Run: headless pygame with SDL's dummy video driver; simulated clock (each Clock.tick advances the game by its frame time, no real sleeping); random seed 0; keys injected as events and as key.get_pressed() state; no mouse input.
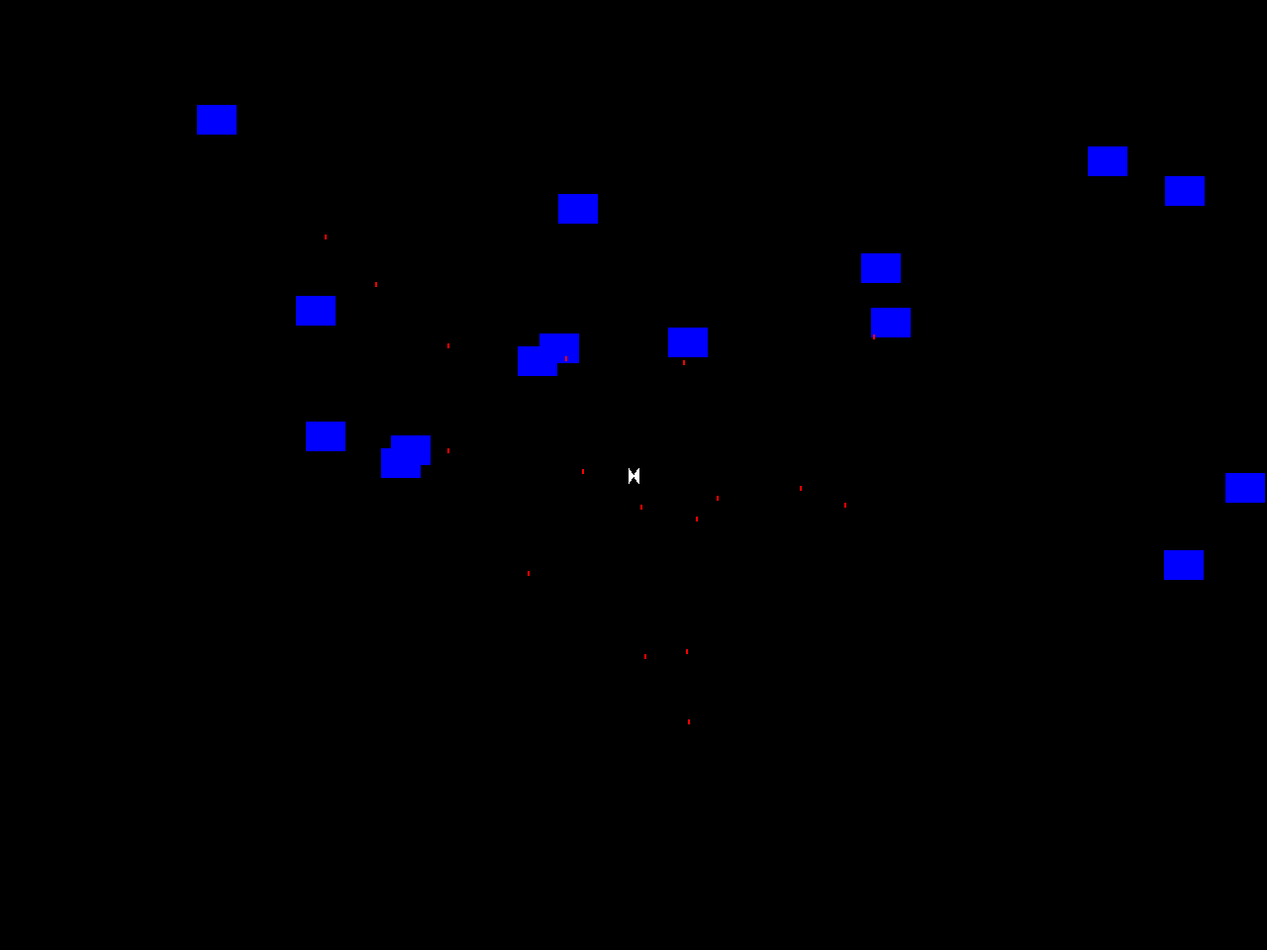
Frame 1 of 4 · flips 1–60 · no input
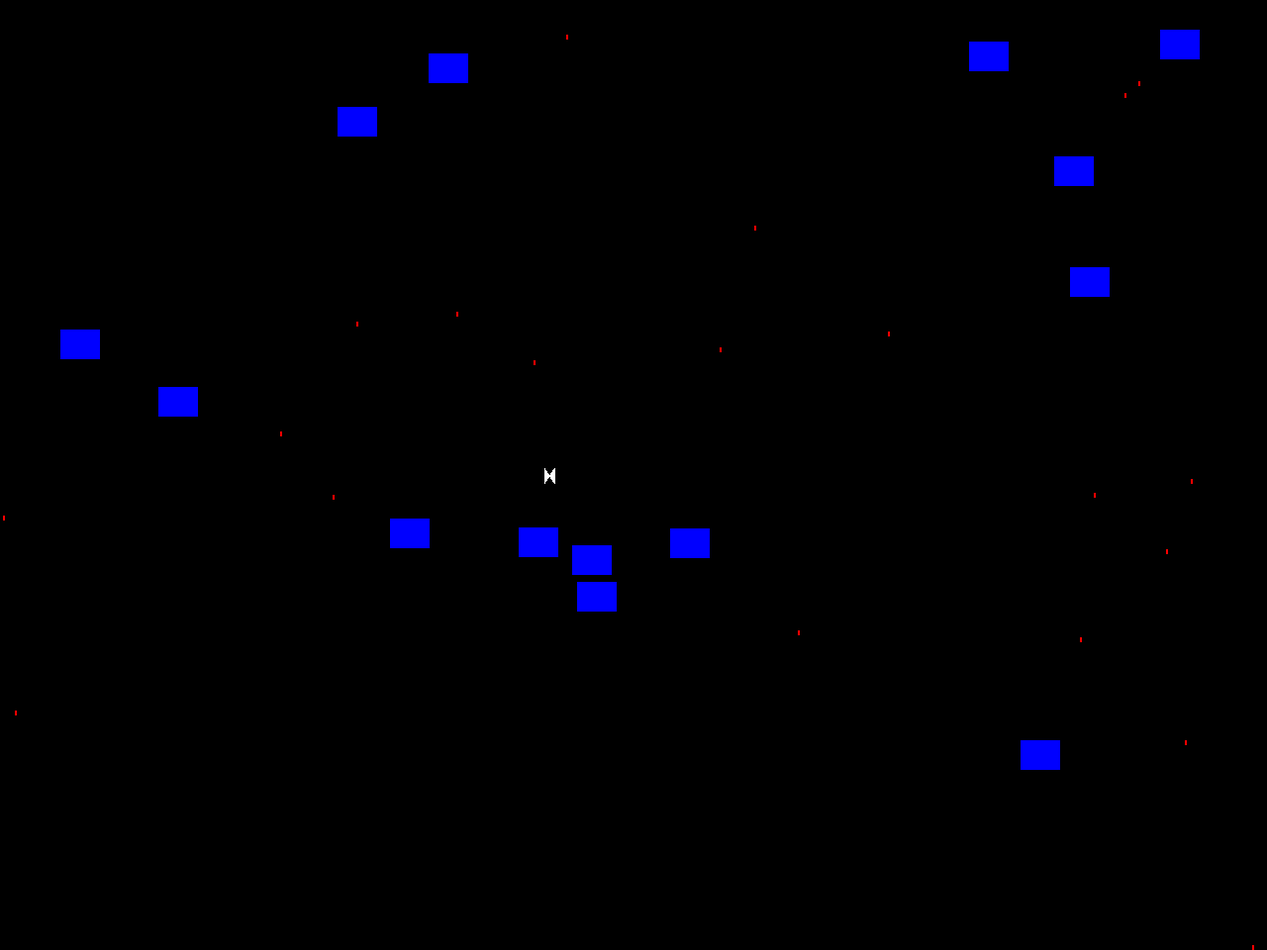
Frame 2 of 4 · flips 61–180 · tapped SPACE, RETURN · held RIGHT (→), D
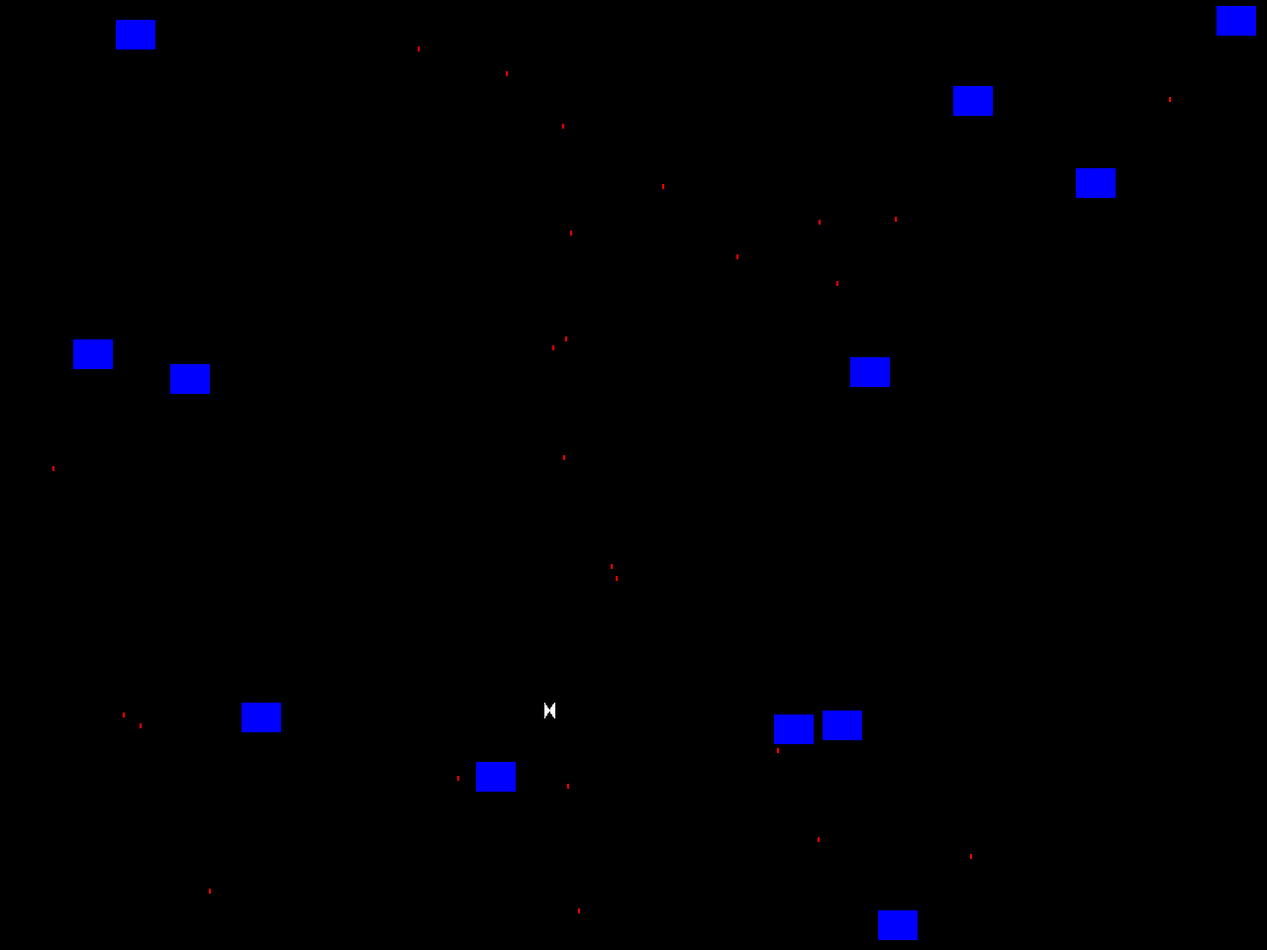
Frame 3 of 4 · flips 181–300 · held DOWN (↓), S
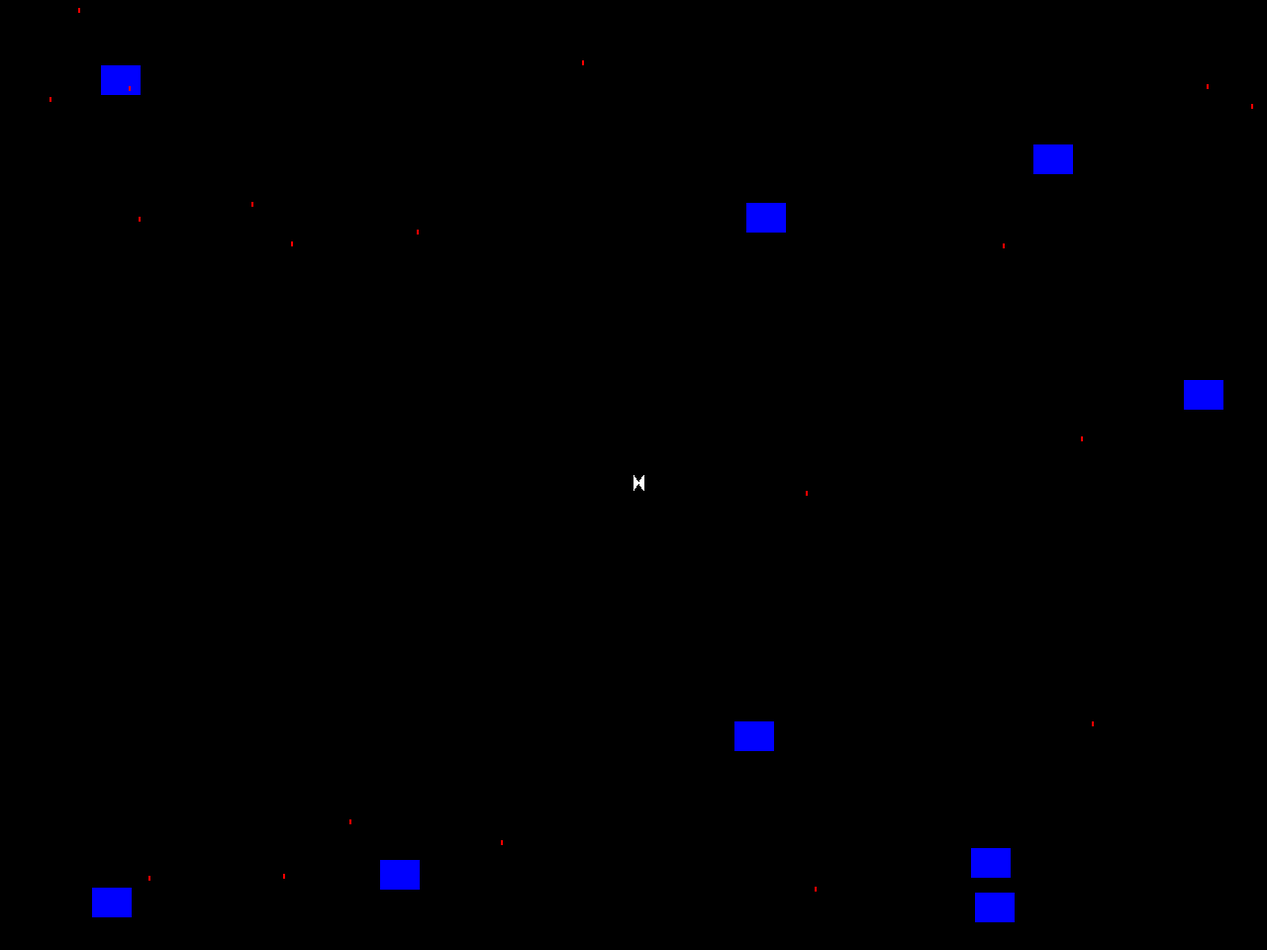
Frame 4 of 4 · flips 301–420 · held LEFT (←), A, UP (↑), W

The pygame program that drew these frames:

import pygame
import random
import math

pygame.init()

WIDTH = 1280
HEIGHT = 960
SIZE = (WIDTH, HEIGHT)

screen = pygame.display.set_mode(SIZE)
clock = pygame.time.Clock()

# Initialize global variables

spaceship_width = 10
spaceship_height = 15
spaceship_x = WIDTH // 2 - spaceship_width // 2
spaceship_y = HEIGHT // 2 - spaceship_height // 2
spaceship_speed = 10
bullet_width = 2
bullet_height = 5
bullet_color = (225, 0, 0)
bullet_speed = 50
bullet_speed2 = 15
bullet_speed3 = 40
bullets = [] 
bullets2 = []
bullets3 = []
radius3 = 0.5
counter3 = 0
spaceship_angle = 0 
rotation_speed = 2.5
# enemies
enemy_width = 40
enemy_height = 30
enemy_color = (0, 0, 255)
enemy_bullet_color = (255, 0, 0)
enemy_speed = 2 
enemy_bullet_speed = 10
enemy_bullets = []
enemies = []
enemy_num = 0

# Function to get random direction
def get_random_direction():
    angle = random.uniform(0, 2 * math.pi)
    return math.cos(angle), math.sin(angle)

# Spawn enemies at random positions with random directions
while enemy_num != 15:
    enemy_x = random.randint(0, WIDTH - enemy_width)
    enemy_y = random.randint(0, HEIGHT // 2)
    direction = get_random_direction()
    enemies.append([enemy_x, enemy_y, direction[0], direction[1]])
    enemy_num += 1

running = True
while running:
    # EVENT HANDLING
    for event in pygame.event.get():
        if event.type == pygame.QUIT:
            running = False
        elif event.type == pygame.KEYDOWN:
            if event.key == pygame.K_l:
                bullet2 = [spaceship_x + 40, spaceship_y - 5]
                bullets2.append(bullet2)
            if event.key == pygame.K_j: 
                bullet = [spaceship_x, spaceship_y - 5]
                bullets.append(bullet)
            if event.key == pygame.K_k:
                bullet3 = [spaceship_x + 20, spaceship_y - 5]
                bullets3.append(bullet3)
            if event.key == pygame.K_SPACE:
                spaceship_speed = 25
            if event.key == pygame.K_h:
                pygame.time.delay(1000)
        elif event.type == pygame.KEYUP:
            if event.key == pygame.K_SPACE:
                spaceship_speed = 10

    # GAME STATE UPDATES
    keys = pygame.key.get_pressed()

    # Move spaceship
    if keys[pygame.K_w]: 
        spaceship_x += spaceship_speed * math.sin(math.radians(spaceship_angle)) 
        spaceship_y -= spaceship_speed * math.cos(math.radians(spaceship_angle)) 
    if keys[pygame.K_s]: 
        spaceship_x -= spaceship_speed * math.sin(math.radians(spaceship_angle)) 
        spaceship_y += spaceship_speed * math.cos(math.radians(spaceship_angle)) 
    if keys[pygame.K_a]: 
        spaceship_x -= spaceship_speed * math.cos(math.radians(spaceship_angle)) 
        spaceship_y -= spaceship_speed * math.sin(math.radians(spaceship_angle)) 
    if keys[pygame.K_d]: 
        spaceship_x += spaceship_speed * math.cos(math.radians(spaceship_angle)) 
        spaceship_y += spaceship_speed * math.sin(math.radians(spaceship_angle))
    # rotate spaceship
    if keys[pygame.K_e]: 
        spaceship_angle += rotation_speed 
    if keys[pygame.K_q]: 
        spaceship_angle -= rotation_speed
    if spaceship_x > 1280:
        spaceship_x = 0
    if spaceship_x < 0:
        spaceship_x = 1280
    if spaceship_y > 960:
        spaceship_y = 0
    if spaceship_y < 0:
        spaceship_y = 960

    # Update bullet positions
    for i in bullets: 
        i[1] -= bullet_speed
    for n in bullets2:
        n[1] -= bullet_speed2
    for g in bullets3:
        g[1] -= bullet_speed3
        radius3 += 20
        counter3 += 1
        if counter3 == 10:
            radius3 = 1
            counter3 = 0

    # Move enemies and shoot bullets towards the player
    for enemy in enemies[:]:  # Iterate over a copy of the list
        # Move enemy
        enemy[0] += enemy[2] * enemy_speed
        enemy[1] += enemy[3] * enemy_speed
        
        # Bounce off walls
        if enemy[0] < 0 or enemy[0] > WIDTH - enemy_width:
            enemy[2] = -enemy[2]
        if enemy[1] < 0 or enemy[1] > HEIGHT - enemy_height:
            enemy[3] = -enemy[3]
        
        # Check for collision with spaceship
        if (spaceship_x < enemy[0] + enemy_width and
            spaceship_x + spaceship_width > enemy[0] and
            spaceship_y < enemy[1] + enemy_height and
            spaceship_y + spaceship_height > enemy[1]):
            # Remove enemy upon collision
            enemies.remove(enemy)
        
        # Randomly shoot bullets towards the player
        if random.randint(1, 60) == 1:
            angle_to_player = math.atan2(spaceship_y - enemy[1], spaceship_x - enemy[0])
            enemy_bullet_x = enemy[0] + enemy_width // 2
            enemy_bullet_y = enemy[1] + enemy_height // 2
            enemy_bullets.append([enemy_bullet_x, enemy_bullet_y, angle_to_player])

    # Update enemy bullet positions
    for enemy_bullet in enemy_bullets:
        enemy_bullet[0] += enemy_bullet_speed * math.cos(enemy_bullet[2])
        enemy_bullet[1] += enemy_bullet_speed * math.sin(enemy_bullet[2])
        # Remove bullets that go off the screen
        if enemy_bullet[1] > HEIGHT or enemy_bullet[1] < 0 or enemy_bullet[0] > WIDTH or enemy_bullet[0] < 0:
            enemy_bullets.remove(enemy_bullet)

    # DRAWING
    screen.fill((0, 0, 0))  # always the first drawing command
    pygame.draw.polygon(screen, (255, 255, 255), [(spaceship_x, spaceship_y), (spaceship_x, spaceship_y + spaceship_height), (spaceship_x + spaceship_width, spaceship_y), (spaceship_x + spaceship_width, spaceship_y + spaceship_height)], 0)
    
    # Player bullet code
    for i in bullets:
        pygame.draw.circle(screen, bullet_color, (i[0], i[1]), 3)
    for n in bullets2:
        pygame.draw.circle(screen, (0, 0, 255), (n[0], n[1]), 10)
    for g in bullets3:
        pygame.draw.circle(screen, (255, 0, 255), (g[0], g[1]), radius3)

    # Draw enemies
    for enemy in enemies:
        pygame.draw.rect(screen, enemy_color, (enemy[0], enemy[1], enemy_width, enemy_height))
    
    # Draw enemy bullets
    for enemy_bullet in enemy_bullets:
        pygame.draw.rect(screen, enemy_bullet_color, (enemy_bullet[0], enemy_bullet[1], bullet_width, bullet_height))

    # Must be the last two lines of the game loop
    pygame.display.flip()
    clock.tick(30)
    
pygame.quit()
